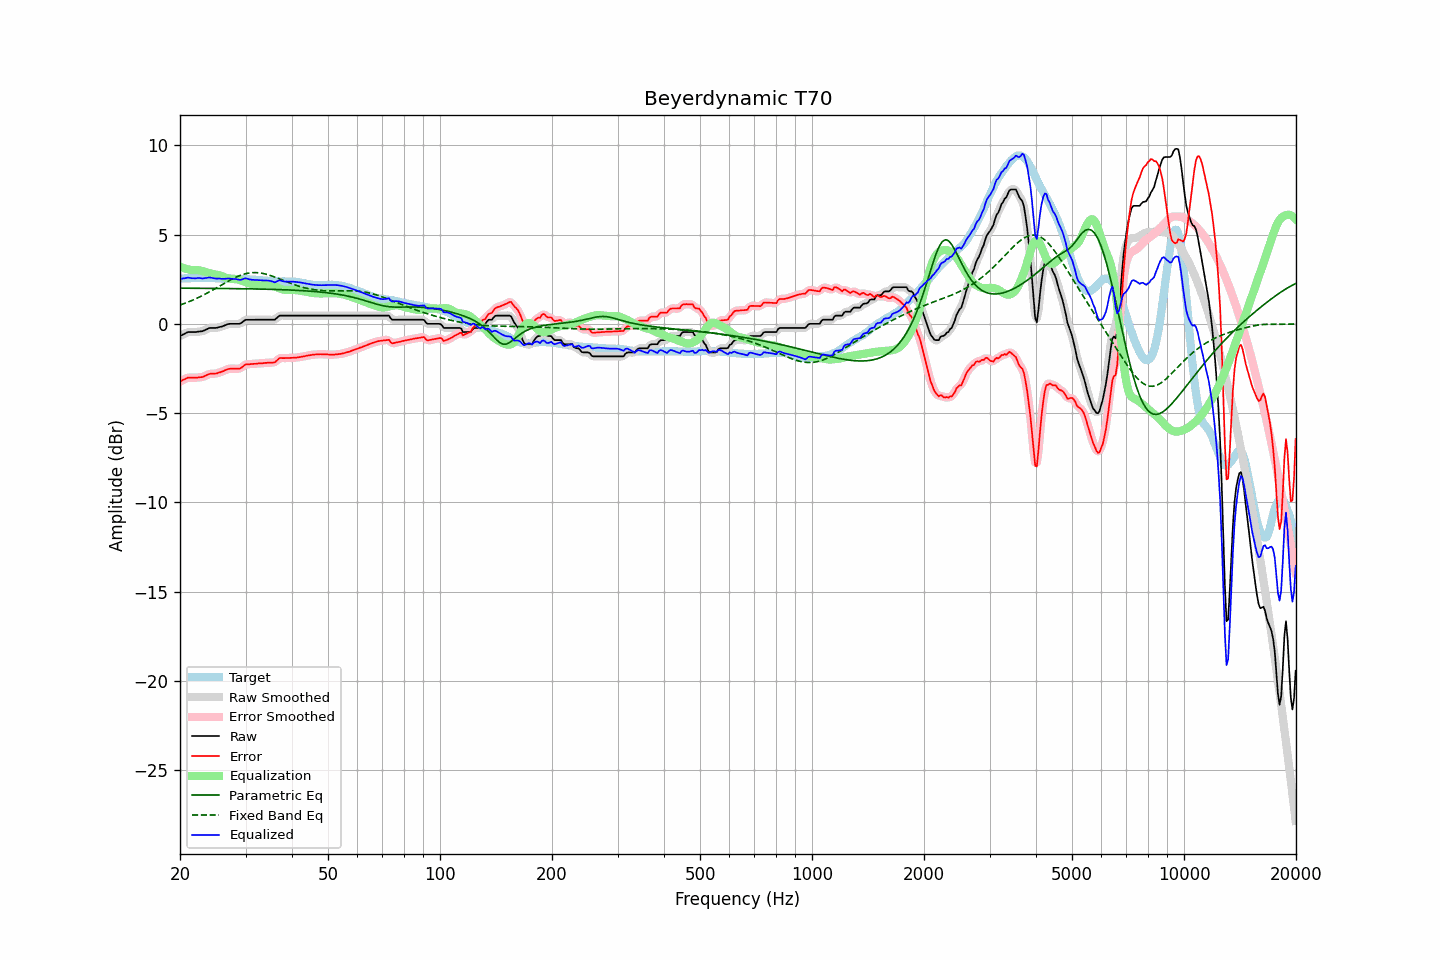

The table this chart was drawn from, first rows:
frequency, raw, error, smoothed, error_smoothed, equalization, parametric_eq, fixed_band_eq, equalized_raw, equalized_smoothed, target
20.00, -0.68, -3.22, -0.69, -3.23, 3.20, 2.00, 1.05, 2.52, 2.52, 2.54
20.20, -0.64, -3.18, -0.63, -3.18, 3.17, 2.00, 1.08, 2.53, 2.53, 2.54
20.40, -0.59, -3.13, -0.59, -3.13, 3.13, 2.00, 1.12, 2.54, 2.55, 2.54
20.61, -0.55, -3.10, -0.54, -3.09, 3.10, 2.00, 1.15, 2.55, 2.56, 2.55
20.81, -0.50, -3.05, -0.50, -3.05, 3.07, 1.99, 1.18, 2.58, 2.57, 2.55
21.02, -0.46, -3.01, -0.47, -3.02, 3.05, 1.99, 1.22, 2.59, 2.58, 2.55
21.23, -0.46, -3.01, -0.46, -3.01, 3.03, 1.99, 1.26, 2.57, 2.57, 2.55
21.44, -0.46, -3.02, -0.46, -3.01, 3.02, 1.99, 1.29, 2.56, 2.56, 2.56
21.66, -0.46, -3.02, -0.46, -3.02, 3.01, 1.99, 1.33, 2.55, 2.55, 2.56
21.87, -0.46, -3.02, -0.46, -3.02, 3.01, 1.99, 1.37, 2.55, 2.55, 2.56
22.09, -0.46, -3.02, -0.45, -3.01, 3.01, 1.99, 1.41, 2.55, 2.56, 2.56
22.31, -0.44, -3.01, -0.44, -3.00, 3.00, 1.99, 1.45, 2.56, 2.56, 2.57
22.54, -0.43, -2.99, -0.43, -3.00, 2.99, 1.99, 1.50, 2.56, 2.56, 2.56
22.76, -0.42, -2.99, -0.42, -2.99, 2.98, 1.99, 1.54, 2.56, 2.55, 2.57
22.99, -0.41, -2.98, -0.40, -2.97, 2.95, 1.99, 1.59, 2.54, 2.55, 2.57
23.22, -0.37, -2.94, -0.37, -2.94, 2.92, 1.99, 1.63, 2.55, 2.55, 2.57
23.45, -0.33, -2.89, -0.33, -2.90, 2.89, 1.99, 1.68, 2.56, 2.56, 2.57
23.69, -0.29, -2.86, -0.28, -2.85, 2.87, 1.99, 1.73, 2.58, 2.58, 2.56
23.92, -0.24, -2.81, -0.25, -2.82, 2.84, 1.99, 1.78, 2.60, 2.59, 2.57
24.16, -0.23, -2.79, -0.23, -2.80, 2.82, 1.99, 1.83, 2.59, 2.59, 2.56
24.40, -0.23, -2.79, -0.23, -2.79, 2.80, 1.99, 1.88, 2.57, 2.57, 2.56
24.65, -0.23, -2.79, -0.23, -2.79, 2.78, 1.98, 1.93, 2.55, 2.55, 2.56
24.89, -0.23, -2.78, -0.23, -2.78, 2.77, 1.98, 1.98, 2.54, 2.54, 2.55
25.14, -0.22, -2.77, -0.21, -2.76, 2.75, 1.98, 2.03, 2.53, 2.54, 2.55
25.39, -0.19, -2.73, -0.20, -2.74, 2.73, 1.98, 2.08, 2.54, 2.53, 2.54
25.65, -0.17, -2.71, -0.17, -2.71, 2.70, 1.98, 2.13, 2.53, 2.53, 2.54
25.91, -0.15, -2.68, -0.15, -2.68, 2.67, 1.98, 2.19, 2.52, 2.52, 2.53
26.16, -0.12, -2.65, -0.12, -2.64, 2.64, 1.98, 2.24, 2.52, 2.52, 2.53
26.43, -0.08, -2.60, -0.08, -2.60, 2.60, 1.98, 2.29, 2.52, 2.52, 2.52
26.69, -0.04, -2.56, -0.04, -2.56, 2.57, 1.98, 2.34, 2.53, 2.53, 2.52
26.96, -0.01, -2.53, -0.02, -2.53, 2.55, 1.98, 2.39, 2.54, 2.53, 2.52
27.23, -0.00, -2.52, -0.00, -2.51, 2.53, 1.98, 2.44, 2.53, 2.53, 2.52
27.50, 0.00, -2.50, 0.00, -2.51, 2.52, 1.97, 2.49, 2.52, 2.52, 2.50
27.77, 0.00, -2.50, 0.00, -2.51, 2.52, 1.97, 2.53, 2.52, 2.52, 2.50
28.05, 0.00, -2.51, -0.00, -2.51, 2.51, 1.97, 2.58, 2.51, 2.51, 2.51
28.33, 0.00, -2.51, -0.00, -2.52, 2.50, 1.97, 2.62, 2.50, 2.50, 2.51
28.62, 0.00, -2.51, -0.00, -2.52, 2.48, 1.97, 2.66, 2.48, 2.48, 2.51
28.90, 0.00, -2.51, 0.01, -2.50, 2.46, 1.97, 2.70, 2.46, 2.47, 2.51
29.19, 0.04, -2.47, 0.05, -2.46, 2.43, 1.97, 2.73, 2.47, 2.48, 2.51
29.48, 0.11, -2.40, 0.11, -2.40, 2.39, 1.97, 2.76, 2.50, 2.50, 2.51
29.78, 0.18, -2.33, 0.17, -2.33, 2.36, 1.96, 2.79, 2.54, 2.53, 2.51
30.08, 0.23, -2.27, 0.22, -2.28, 2.32, 1.96, 2.81, 2.55, 2.54, 2.50
30.38, 0.23, -2.26, 0.23, -2.26, 2.29, 1.96, 2.83, 2.52, 2.52, 2.49
30.68, 0.23, -2.26, 0.23, -2.25, 2.26, 1.96, 2.85, 2.49, 2.50, 2.49
30.99, 0.23, -2.25, 0.23, -2.25, 2.25, 1.96, 2.86, 2.48, 2.48, 2.48
31.30, 0.23, -2.25, 0.23, -2.25, 2.24, 1.96, 2.87, 2.47, 2.47, 2.48
31.61, 0.23, -2.24, 0.23, -2.24, 2.23, 1.95, 2.87, 2.46, 2.46, 2.47
31.93, 0.23, -2.24, 0.23, -2.23, 2.23, 1.95, 2.87, 2.46, 2.46, 2.47
32.24, 0.23, -2.23, 0.23, -2.22, 2.23, 1.95, 2.87, 2.46, 2.46, 2.46
32.57, 0.23, -2.21, 0.23, -2.22, 2.22, 1.95, 2.86, 2.45, 2.45, 2.44
32.89, 0.23, -2.21, 0.23, -2.21, 2.21, 1.95, 2.85, 2.44, 2.44, 2.44
33.22, 0.23, -2.21, 0.23, -2.21, 2.20, 1.95, 2.83, 2.43, 2.43, 2.44
33.55, 0.23, -2.20, 0.23, -2.20, 2.20, 1.94, 2.81, 2.43, 2.43, 2.43
33.89, 0.23, -2.19, 0.23, -2.19, 2.20, 1.94, 2.79, 2.43, 2.43, 2.42
34.23, 0.23, -2.18, 0.23, -2.18, 2.20, 1.94, 2.77, 2.43, 2.43, 2.41
34.57, 0.23, -2.17, 0.23, -2.18, 2.19, 1.94, 2.74, 2.42, 2.42, 2.40
34.92, 0.23, -2.17, 0.23, -2.17, 2.18, 1.93, 2.71, 2.41, 2.41, 2.40
35.27, 0.23, -2.17, 0.22, -2.17, 2.15, 1.93, 2.68, 2.38, 2.38, 2.40
35.62, 0.23, -2.17, 0.23, -2.17, 2.12, 1.93, 2.65, 2.35, 2.35, 2.40
35.97, 0.23, -2.15, 0.25, -2.13, 2.09, 1.93, 2.62, 2.32, 2.34, 2.38
... 635 more rows
